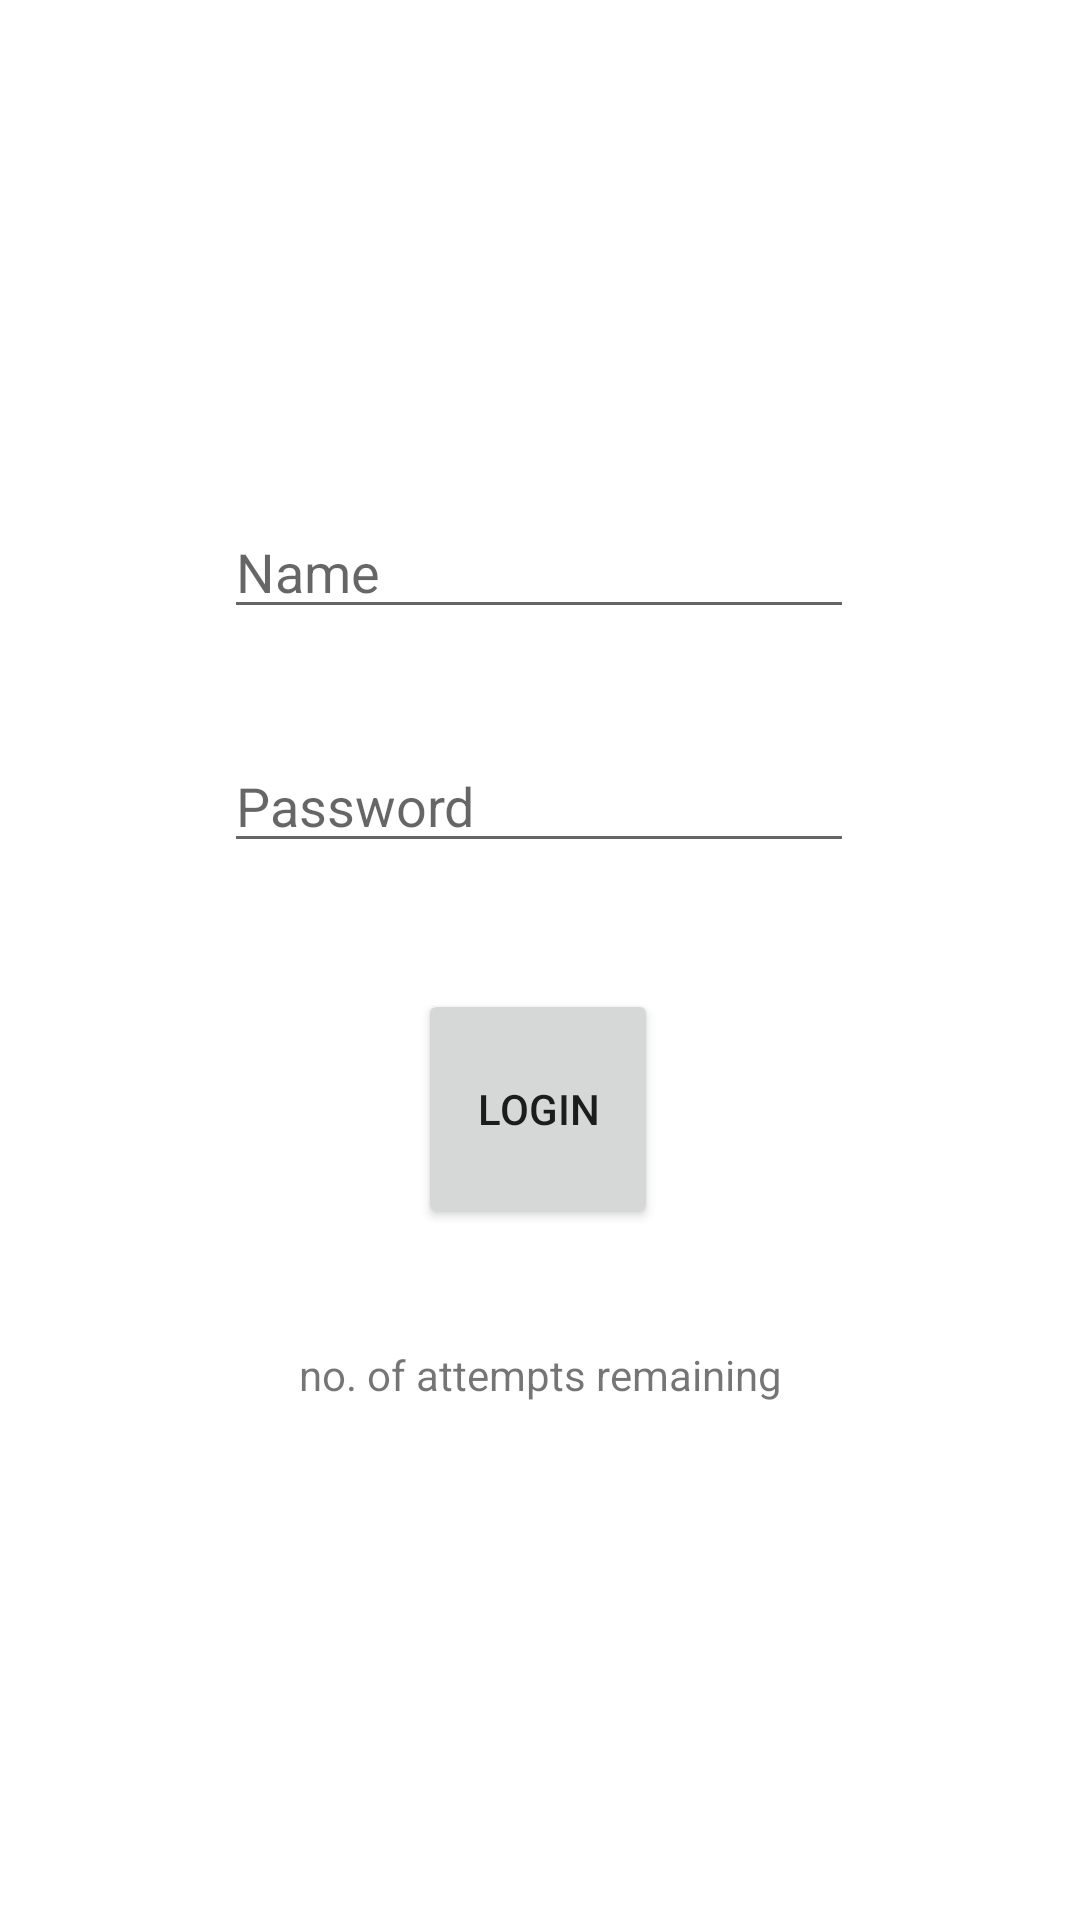

Write the Android layout XML for this screen, with the resource values it uses.
<!-- AndroidManifest.xml: application theme Theme.Musicstream -->
<!-- res/layout/activity_loginpage.xml -->
<?xml version="1.0" encoding="utf-8"?>
<androidx.constraintlayout.widget.ConstraintLayout xmlns:android="http://schemas.android.com/apk/res/android"
    xmlns:app="http://schemas.android.com/apk/res-auto"
    xmlns:tools="http://schemas.android.com/tools"
    android:layout_width="match_parent"
    android:layout_height="match_parent"
    tools:context=".loginpage">

    <EditText
        android:id="@+id/loginName"
        android:layout_width="wrap_content"
        android:layout_height="wrap_content"
        android:ems="10"
        android:hint="Name"
        android:inputType="textPersonName"
        app:layout_constraintBottom_toBottomOf="parent"
        app:layout_constraintEnd_toEndOf="parent"
        app:layout_constraintHorizontal_bias="0.497"
        app:layout_constraintStart_toStartOf="parent"
        app:layout_constraintTop_toTopOf="parent"
        app:layout_constraintVertical_bias="0.281" />

    <EditText
        android:id="@+id/loginPassword"
        android:layout_width="wrap_content"
        android:layout_height="wrap_content"
        android:layout_marginTop="24dp"
        android:ems="10"
        android:hint="Password"
        android:inputType="textPassword"
        app:layout_constraintBottom_toBottomOf="parent"
        app:layout_constraintEnd_toEndOf="parent"
        app:layout_constraintHorizontal_bias="0.497"
        app:layout_constraintStart_toStartOf="parent"
        app:layout_constraintTop_toBottomOf="@+id/loginName"
        app:layout_constraintVertical_bias="0.035" />

    <Button
        android:id="@+id/loginButton"
        android:layout_width="80dp"
        android:layout_height="80dp"
        android:layout_marginTop="42dp"
        android:text="Login"
        app:layout_constraintBottom_toBottomOf="parent"
        app:layout_constraintEnd_toEndOf="parent"
        app:layout_constraintHorizontal_bias="0.498"
        app:layout_constraintStart_toStartOf="parent"
        app:layout_constraintTop_toBottomOf="@+id/loginPassword"
        app:layout_constraintVertical_bias="0.0" />

    <TextView
        android:id="@+id/tvinfo"
        android:layout_width="wrap_content"
        android:layout_height="wrap_content"
        android:layout_marginTop="39dp"
        android:text="no. of attempts remaining"
        app:layout_constraintBottom_toBottomOf="parent"
        app:layout_constraintEnd_toEndOf="parent"
        app:layout_constraintStart_toStartOf="parent"
        app:layout_constraintTop_toBottomOf="@+id/loginButton"
        app:layout_constraintVertical_bias="0.0" />
</androidx.constraintlayout.widget.ConstraintLayout>
<!-- resources referenced by this layout -->
<resources>
  <style name="Theme.Musicstream" parent="Theme.MaterialComponents.DayNight.DarkActionBar">
          
          <item name="colorPrimary">@color/purple_500</item>
          <item name="colorPrimaryVariant">@color/purple_700</item>
          <item name="colorOnPrimary">@color/white</item>
          
          <item name="colorSecondary">@color/teal_200</item>
          <item name="colorSecondaryVariant">@color/teal_700</item>
          <item name="colorOnSecondary">@color/black</item>
          
          <item name="android:statusBarColor" tools:targetApi="l">?attr/colorPrimaryVariant</item>
          
      </style>
  <!-- not gathered from this repository: default colours our renderer supplied (Android Studio template values) -->
  <color name="purple_500">#FF6200EE</color>
  <color name="purple_700">#FF3700B3</color>
  <color name="teal_200">#FF03DAC5</color>
  <color name="teal_700">#FF018786</color>
  <color name="black">#FF000000</color>
  <color name="white">#FFFFFFFF</color>
</resources>
